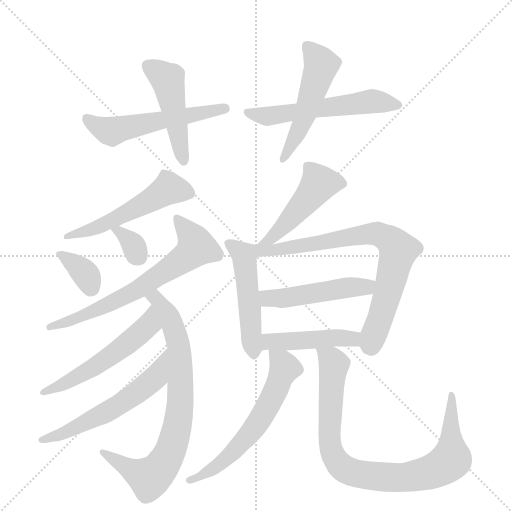
t = 0.00 s
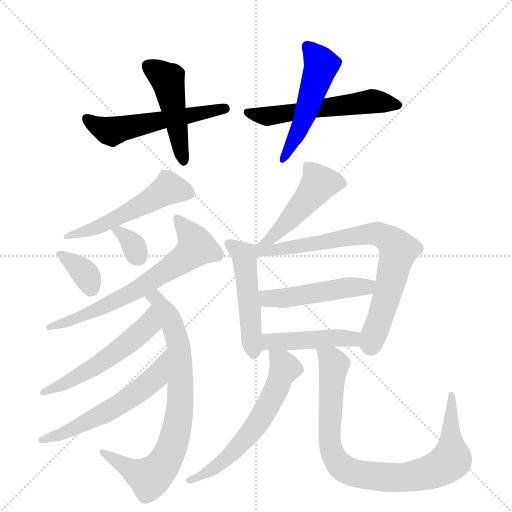
t = 2.52 s
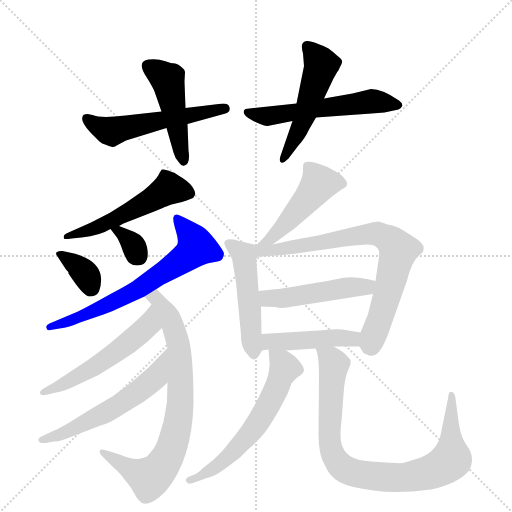
t = 5.03 s
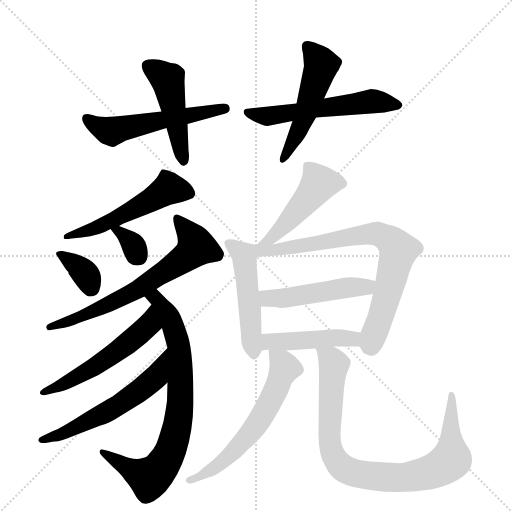
t = 7.55 s
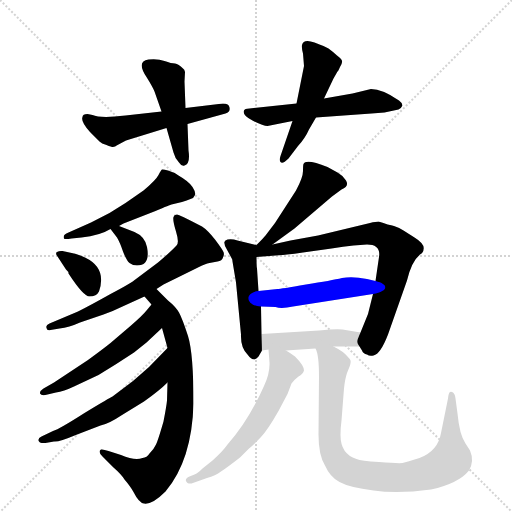
t = 10.06 s
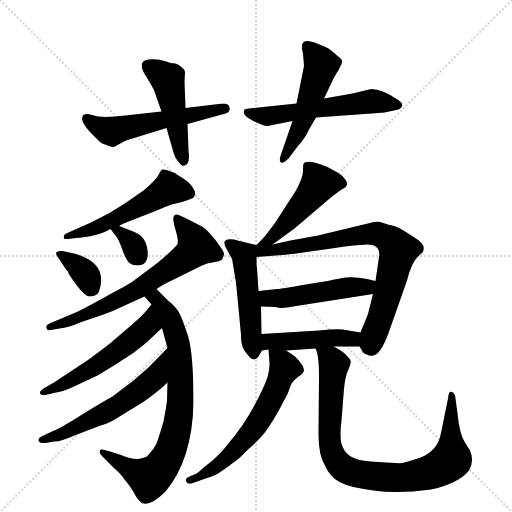
t = 12.58 s

The animated SVG that drew these frames (rendered in a browser with its animation timeline set to each time). Animation: 18 CSS @keyframes rules; one cycle of 12.58 s.

<svg version="1.1" viewBox="0 0 1024 1024" xmlns="http://www.w3.org/2000/svg">
  <g stroke="lightgray" stroke-dasharray="1,1" stroke-width="1" transform="scale(4, 4)">
    <line x1="0" y1="0" x2="256" y2="256"></line>
    <line x1="256" y1="0" x2="0" y2="256"></line>
    <line x1="128" y1="0" x2="128" y2="256"></line>
    <line x1="0" y1="128" x2="256" y2="128"></line>
  </g>
  <g transform="scale(1, -1) translate(0, -855)">
    <style type="text/css">
      
        @keyframes keyframes0 {
          from {
            stroke: blue;
            stroke-dashoffset: 541;
            stroke-width: 128;
          }
          64% {
            animation-timing-function: step-end;
            stroke: blue;
            stroke-dashoffset: 0;
            stroke-width: 128;
          }
          to {
            stroke: black;
            stroke-width: 1024;
          }
        }
        #make-me-a-hanzi-animation-0 {
          animation: keyframes0 0.6902669270833334s both;
          animation-delay: 0s;
          animation-timing-function: linear;
        }
      
        @keyframes keyframes1 {
          from {
            stroke: blue;
            stroke-dashoffset: 469;
            stroke-width: 128;
          }
          60% {
            animation-timing-function: step-end;
            stroke: blue;
            stroke-dashoffset: 0;
            stroke-width: 128;
          }
          to {
            stroke: black;
            stroke-width: 1024;
          }
        }
        #make-me-a-hanzi-animation-1 {
          animation: keyframes1 0.6316731770833334s both;
          animation-delay: 0.6902669270833334s;
          animation-timing-function: linear;
        }
      
        @keyframes keyframes2 {
          from {
            stroke: blue;
            stroke-dashoffset: 560;
            stroke-width: 128;
          }
          65% {
            animation-timing-function: step-end;
            stroke: blue;
            stroke-dashoffset: 0;
            stroke-width: 128;
          }
          to {
            stroke: black;
            stroke-width: 1024;
          }
        }
        #make-me-a-hanzi-animation-2 {
          animation: keyframes2 0.7057291666666666s both;
          animation-delay: 1.3219401041666667s;
          animation-timing-function: linear;
        }
      
        @keyframes keyframes3 {
          from {
            stroke: blue;
            stroke-dashoffset: 506;
            stroke-width: 128;
          }
          62% {
            animation-timing-function: step-end;
            stroke: blue;
            stroke-dashoffset: 0;
            stroke-width: 128;
          }
          to {
            stroke: black;
            stroke-width: 1024;
          }
        }
        #make-me-a-hanzi-animation-3 {
          animation: keyframes3 0.6617838541666666s both;
          animation-delay: 2.0276692708333335s;
          animation-timing-function: linear;
        }
      
        @keyframes keyframes4 {
          from {
            stroke: blue;
            stroke-dashoffset: 523;
            stroke-width: 128;
          }
          63% {
            animation-timing-function: step-end;
            stroke: blue;
            stroke-dashoffset: 0;
            stroke-width: 128;
          }
          to {
            stroke: black;
            stroke-width: 1024;
          }
        }
        #make-me-a-hanzi-animation-4 {
          animation: keyframes4 0.6756184895833334s both;
          animation-delay: 2.689453125s;
          animation-timing-function: linear;
        }
      
        @keyframes keyframes5 {
          from {
            stroke: blue;
            stroke-dashoffset: 351;
            stroke-width: 128;
          }
          53% {
            animation-timing-function: step-end;
            stroke: blue;
            stroke-dashoffset: 0;
            stroke-width: 128;
          }
          to {
            stroke: black;
            stroke-width: 1024;
          }
        }
        #make-me-a-hanzi-animation-5 {
          animation: keyframes5 0.53564453125s both;
          animation-delay: 3.3650716145833335s;
          animation-timing-function: linear;
        }
      
        @keyframes keyframes6 {
          from {
            stroke: blue;
            stroke-dashoffset: 330;
            stroke-width: 128;
          }
          52% {
            animation-timing-function: step-end;
            stroke: blue;
            stroke-dashoffset: 0;
            stroke-width: 128;
          }
          to {
            stroke: black;
            stroke-width: 1024;
          }
        }
        #make-me-a-hanzi-animation-6 {
          animation: keyframes6 0.5185546875s both;
          animation-delay: 3.9007161458333335s;
          animation-timing-function: linear;
        }
      
        @keyframes keyframes7 {
          from {
            stroke: blue;
            stroke-dashoffset: 667;
            stroke-width: 128;
          }
          68% {
            animation-timing-function: step-end;
            stroke: blue;
            stroke-dashoffset: 0;
            stroke-width: 128;
          }
          to {
            stroke: black;
            stroke-width: 1024;
          }
        }
        #make-me-a-hanzi-animation-7 {
          animation: keyframes7 0.7928059895833334s both;
          animation-delay: 4.419270833333334s;
          animation-timing-function: linear;
        }
      
        @keyframes keyframes8 {
          from {
            stroke: blue;
            stroke-dashoffset: 763;
            stroke-width: 128;
          }
          71% {
            animation-timing-function: step-end;
            stroke: blue;
            stroke-dashoffset: 0;
            stroke-width: 128;
          }
          to {
            stroke: black;
            stroke-width: 1024;
          }
        }
        #make-me-a-hanzi-animation-8 {
          animation: keyframes8 0.8709309895833334s both;
          animation-delay: 5.212076822916667s;
          animation-timing-function: linear;
        }
      
        @keyframes keyframes9 {
          from {
            stroke: blue;
            stroke-dashoffset: 539;
            stroke-width: 128;
          }
          64% {
            animation-timing-function: step-end;
            stroke: blue;
            stroke-dashoffset: 0;
            stroke-width: 128;
          }
          to {
            stroke: black;
            stroke-width: 1024;
          }
        }
        #make-me-a-hanzi-animation-9 {
          animation: keyframes9 0.6886393229166666s both;
          animation-delay: 6.0830078125s;
          animation-timing-function: linear;
        }
      
        @keyframes keyframes10 {
          from {
            stroke: blue;
            stroke-dashoffset: 572;
            stroke-width: 128;
          }
          65% {
            animation-timing-function: step-end;
            stroke: blue;
            stroke-dashoffset: 0;
            stroke-width: 128;
          }
          to {
            stroke: black;
            stroke-width: 1024;
          }
        }
        #make-me-a-hanzi-animation-10 {
          animation: keyframes10 0.7154947916666666s both;
          animation-delay: 6.771647135416667s;
          animation-timing-function: linear;
        }
      
        @keyframes keyframes11 {
          from {
            stroke: blue;
            stroke-dashoffset: 460;
            stroke-width: 128;
          }
          60% {
            animation-timing-function: step-end;
            stroke: blue;
            stroke-dashoffset: 0;
            stroke-width: 128;
          }
          to {
            stroke: black;
            stroke-width: 1024;
          }
        }
        #make-me-a-hanzi-animation-11 {
          animation: keyframes11 0.6243489583333334s both;
          animation-delay: 7.487141927083334s;
          animation-timing-function: linear;
        }
      
        @keyframes keyframes12 {
          from {
            stroke: blue;
            stroke-dashoffset: 493;
            stroke-width: 128;
          }
          62% {
            animation-timing-function: step-end;
            stroke: blue;
            stroke-dashoffset: 0;
            stroke-width: 128;
          }
          to {
            stroke: black;
            stroke-width: 1024;
          }
        }
        #make-me-a-hanzi-animation-12 {
          animation: keyframes12 0.6512044270833334s both;
          animation-delay: 8.111490885416668s;
          animation-timing-function: linear;
        }
      
        @keyframes keyframes13 {
          from {
            stroke: blue;
            stroke-dashoffset: 753;
            stroke-width: 128;
          }
          71% {
            animation-timing-function: step-end;
            stroke: blue;
            stroke-dashoffset: 0;
            stroke-width: 128;
          }
          to {
            stroke: black;
            stroke-width: 1024;
          }
        }
        #make-me-a-hanzi-animation-13 {
          animation: keyframes13 0.86279296875s both;
          animation-delay: 8.762695312500002s;
          animation-timing-function: linear;
        }
      
        @keyframes keyframes14 {
          from {
            stroke: blue;
            stroke-dashoffset: 481;
            stroke-width: 128;
          }
          61% {
            animation-timing-function: step-end;
            stroke: blue;
            stroke-dashoffset: 0;
            stroke-width: 128;
          }
          to {
            stroke: black;
            stroke-width: 1024;
          }
        }
        #make-me-a-hanzi-animation-14 {
          animation: keyframes14 0.6414388020833334s both;
          animation-delay: 9.625488281250002s;
          animation-timing-function: linear;
        }
      
        @keyframes keyframes15 {
          from {
            stroke: blue;
            stroke-dashoffset: 447;
            stroke-width: 128;
          }
          59% {
            animation-timing-function: step-end;
            stroke: blue;
            stroke-dashoffset: 0;
            stroke-width: 128;
          }
          to {
            stroke: black;
            stroke-width: 1024;
          }
        }
        #make-me-a-hanzi-animation-15 {
          animation: keyframes15 0.61376953125s both;
          animation-delay: 10.266927083333336s;
          animation-timing-function: linear;
        }
      
        @keyframes keyframes16 {
          from {
            stroke: blue;
            stroke-dashoffset: 601;
            stroke-width: 128;
          }
          66% {
            animation-timing-function: step-end;
            stroke: blue;
            stroke-dashoffset: 0;
            stroke-width: 128;
          }
          to {
            stroke: black;
            stroke-width: 1024;
          }
        }
        #make-me-a-hanzi-animation-16 {
          animation: keyframes16 0.7390950520833334s both;
          animation-delay: 10.880696614583336s;
          animation-timing-function: linear;
        }
      
        @keyframes keyframes17 {
          from {
            stroke: blue;
            stroke-dashoffset: 869;
            stroke-width: 128;
          }
          74% {
            animation-timing-function: step-end;
            stroke: blue;
            stroke-dashoffset: 0;
            stroke-width: 128;
          }
          to {
            stroke: black;
            stroke-width: 1024;
          }
        }
        #make-me-a-hanzi-animation-17 {
          animation: keyframes17 0.9571940104166666s both;
          animation-delay: 11.61979166666667s;
          animation-timing-function: linear;
        }
      
    </style>
    
      <path d="M 323 632 L 251 624 Q 201 618 185 625 L 175 627 Q 165 627 165 621 Q 161 612 180 591 L 199 572 Q 203 568 213 565 Q 223 561 226 561 Q 229 561 237 566 L 252 574 L 333 599 L 375 607 L 451 628 Q 461 631 459 640 Q 458 648 446 648 L 371 639 L 323 632 Z" fill="lightgray"></path>
    
      <path d="M 309 672 L 323 632 L 333 599 L 347 550 Q 350 538 358 530 Q 363 522 369 524 Q 381 527 377 554 L 375 607 L 371 639 L 369 692 L 370 711 Q 369 717 366 718 Q 357 727 350 728 Q 343 728 329 733 Q 316 738 297 736 Q 272 733 293 701 Q 306 680 309 672 Z" fill="lightgray"></path>
    
      <path d="M 769 630 L 797 636 Q 803 639 805 644 Q 805 649 798 654 Q 765 677 742 677 L 705 668 L 648 658 L 593 648 L 499 638 Q 489 638 488 634 Q 484 624 505 614 Q 526 603 535 603 L 585 613 L 632 620 L 743 628 L 769 630 Z" fill="lightgray"></path>
    
      <path d="M 648 658 L 667 698 L 675 712 Q 676 712 680 721 Q 685 729 684 733 Q 684 737 674 744 Q 664 753 657 758 Q 651 762 629 770 Q 607 778 604 765 Q 603 759 606 748 L 608 723 L 593 648 L 585 613 L 561 543 Q 558 535 561 531 Q 565 526 577 538 L 596 563 Q 610 578 618 596 L 632 620 L 648 658 Z" fill="lightgray"></path>
    
      <path d="M 238 403 L 247 408 L 311 433 Q 341 446 343 446 L 364 451 Q 374 454 381 457 Q 388 459 390 465 Q 392 470 385 481 Q 378 492 357 504 Q 347 511 336 514 Q 326 517 324 516 Q 322 515 317 505 Q 312 495 287 474 L 251 449 L 219 429 L 182 410 L 137 390 Q 125 386 128 378 Q 129 376 143 378 L 163 380 Q 200 384 221 397 L 238 403 Z" fill="lightgray"></path>
    
      <path d="M 179 262 Q 193 262 198 272 Q 214 319 170 340 Q 153 347 148 348 L 125 353 Q 119 354 114 351 Q 110 349 115 342 L 132 316 Q 137 312 137 308 Q 167 262 179 262 Z" fill="lightgray"></path>
    
      <path d="M 269 391 L 238 403 C 210 414 207 415 221 397 L 234 380 Q 240 370 246 352 Q 253 334 259 329 Q 266 324 274 324 Q 301 324 294 361 Q 290 382 269 391 Z" fill="lightgray"></path>
    
      <path d="M 313 277 L 327 286 L 396 320 Q 411 328 419 329 L 435 332 Q 444 333 446 340 Q 449 346 447 351 Q 445 356 430 376 Q 415 395 404 402 Q 355 428 353 426 Q 352 424 350 426 L 347 421 Q 345 415 352 392 Q 359 369 353 364 Q 341 351 316 330 L 272 297 Q 263 289 221 267 Q 180 244 156 232 L 99 208 Q 91 205 93 199 Q 94 193 101 195 L 119 198 Q 138 200 160 210 L 207 226 Q 229 234 245 242 L 289 262 L 313 277 Z" fill="lightgray"></path>
    
      <path d="M 289 262 L 303 246 L 324 199 L 335 159 L 335 90 L 334 54 Q 333 43 327 12 Q 316 -26 312 -34 Q 308 -43 299 -52 Q 294 -60 285 -61 Q 270 -67 242 -55 L 217 -47 Q 206 -43 202 -44 Q 195 -48 205 -58 L 227 -80 Q 243 -94 249 -104 Q 261 -118 267 -129 Q 278 -151 288 -152 Q 304 -155 331 -128 Q 384 -65 387 48 Q 387 148 376 183 Q 365 217 358 230 Q 351 242 336 254 L 313 277 C 292 298 269 285 289 262 Z" fill="lightgray"></path>
    
      <path d="M 303 246 L 293 234 Q 286 225 262 204 L 221 169 Q 210 160 176 135 L 108 90 L 87 78 Q 79 73 80 68 Q 83 62 95 66 L 112 70 Q 127 72 148 82 L 197 105 Q 235 128 268 150 L 293 170 L 324 199 C 346 219 322 269 303 246 Z" fill="lightgray"></path>
    
      <path d="M 335 159 L 298 121 L 266 93 L 225 62 Q 220 60 169 29 Q 119 -3 106 -7 L 83 -18 Q 76 -21 77 -26 Q 78 -32 91 -31 L 108 -28 Q 119 -29 149 -16 L 201 4 Q 217 7 244 25 L 288 52 Q 319 74 335 90 C 357 111 356 180 335 159 Z" fill="lightgray"></path>
    
      <path d="M 545 366 L 589 398 L 664 462 L 683 476 Q 699 483 692 494 Q 686 504 675 510 L 655 521 Q 612 538 607 527 Q 606 525 606 513 Q 606 500 592 474 L 550 409 L 531 384 Q 528 380 513 365 C 492 344 521 348 545 366 Z" fill="lightgray"></path>
    
      <path d="M 513 365 L 475 374 Q 464 378 455 376 Q 447 373 449 368 L 450 363 L 463 339 Q 465 337 465 332 L 472 290 L 482 186 Q 481 160 495 146 Q 502 136 509 136 Q 514 138 517 142 L 524 154 C 524 155 524 157 523 187 L 522 242 L 517 273 L 514 318 Q 513 321 513 341 C 513 365 513 365 513 365 Z" fill="lightgray"></path>
    
      <path d="M 719 162 L 724 154 Q 726 148 734 146 Q 739 142 747 144 Q 761 147 776 186 L 814 294 Q 823 332 840 346 Q 847 350 847 356 Q 850 367 829 380 L 807 394 Q 799 400 788 403 Q 778 405 757 412 Q 752 412 740 409 L 636 384 L 581 374 L 545 366 C 501 356 480 338 513 341 L 551 344 Q 570 345 606 350 L 663 358 Q 687 362 707 364 L 734 366 Q 762 366 758 341 L 751 293 L 746 267 L 736 227 L 721 190 C 713 171 713 171 719 162 Z" fill="lightgray"></path>
    
      <path d="M 751 293 L 734 297 Q 705 303 684 299 Q 663 294 612 286 Q 561 277 555 277 L 517 273 C 487 270 492 243 522 242 L 551 241 Q 563 237 586 242 L 746 267 C 776 272 780 286 751 293 Z" fill="lightgray"></path>
    
      <path d="M 667 162 L 719 162 C 749 162 751 185 721 190 L 685 196 Q 674 198 638 194 L 523 187 C 493 185 494 149 524 154 L 537 156 L 572 154 L 631 158 L 667 162 Z" fill="lightgray"></path>
    
      <path d="M 537 156 L 539 130 Q 540 109 528 83 Q 497 13 455 -34 Q 446 -47 425 -66 L 405 -82 Q 395 -92 389 -94 L 379 -98 Q 370 -102 372 -107 Q 374 -113 383 -112 L 414 -101 Q 431 -96 442 -88 Q 453 -81 480 -60 L 497 -43 Q 508 -34 522 -19 Q 536 -4 557 33 L 575 67 L 583 88 Q 589 96 597 102 Q 606 107 608 114 Q 608 124 590 142 Q 579 150 572 154 C 547 170 535 177 537 156 Z" fill="lightgray"></path>
    
      <path d="M 638 102 L 637 -14 Q 637 -55 650 -76 Q 660 -99 679 -109 Q 699 -120 747 -126 Q 796 -133 862 -124 Q 917 -112 938 -86 Q 949 -67 940 -46 L 931 -32 Q 919 -15 915 28 L 911 58 Q 910 67 906 70 Q 903 72 900 71 Q 897 69 896 58 L 882 -11 Q 876 -47 839 -61 Q 814 -69 805 -71 Q 795 -72 758 -69 Q 722 -67 713 -63 Q 681 -53 681 -15 Q 681 0 683 14 L 688 78 Q 690 97 694 109 L 700 124 Q 702 132 701 134 Q 701 136 695 142 Q 687 152 667 162 C 641 177 623 187 631 158 Q 638 146 638 102 Z" fill="lightgray"></path>
    
    
      <clipPath id="make-me-a-hanzi-clip-0">
        <path d="M 323 632 L 251 624 Q 201 618 185 625 L 175 627 Q 165 627 165 621 Q 161 612 180 591 L 199 572 Q 203 568 213 565 Q 223 561 226 561 Q 229 561 237 566 L 252 574 L 333 599 L 375 607 L 451 628 Q 461 631 459 640 Q 458 648 446 648 L 371 639 L 323 632 Z"></path>
      </clipPath>
      <path clip-path="url(#make-me-a-hanzi-clip-0)" d="M 174 617 L 224 593 L 449 638" fill="none" id="make-me-a-hanzi-animation-0" stroke-dasharray="413 826" stroke-linecap="round"></path>
    
      <clipPath id="make-me-a-hanzi-clip-1">
        <path d="M 309 672 L 323 632 L 333 599 L 347 550 Q 350 538 358 530 Q 363 522 369 524 Q 381 527 377 554 L 375 607 L 371 639 L 369 692 L 370 711 Q 369 717 366 718 Q 357 727 350 728 Q 343 728 329 733 Q 316 738 297 736 Q 272 733 293 701 Q 306 680 309 672 Z"></path>
      </clipPath>
      <path clip-path="url(#make-me-a-hanzi-clip-1)" d="M 296 724 L 335 696 L 367 534" fill="none" id="make-me-a-hanzi-animation-1" stroke-dasharray="341 682" stroke-linecap="round"></path>
    
      <clipPath id="make-me-a-hanzi-clip-2">
        <path d="M 769 630 L 797 636 Q 803 639 805 644 Q 805 649 798 654 Q 765 677 742 677 L 705 668 L 648 658 L 593 648 L 499 638 Q 489 638 488 634 Q 484 624 505 614 Q 526 603 535 603 L 585 613 L 632 620 L 743 628 L 769 630 Z"></path>
      </clipPath>
      <path clip-path="url(#make-me-a-hanzi-clip-2)" d="M 496 630 L 533 622 L 745 653 L 796 645" fill="none" id="make-me-a-hanzi-animation-2" stroke-dasharray="432 864" stroke-linecap="round"></path>
    
      <clipPath id="make-me-a-hanzi-clip-3">
        <path d="M 648 658 L 667 698 L 675 712 Q 676 712 680 721 Q 685 729 684 733 Q 684 737 674 744 Q 664 753 657 758 Q 651 762 629 770 Q 607 778 604 765 Q 603 759 606 748 L 608 723 L 593 648 L 585 613 L 561 543 Q 558 535 561 531 Q 565 526 577 538 L 596 563 Q 610 578 618 596 L 632 620 L 648 658 Z"></path>
      </clipPath>
      <path clip-path="url(#make-me-a-hanzi-clip-3)" d="M 615 761 L 643 725 L 605 612 L 565 537" fill="none" id="make-me-a-hanzi-animation-3" stroke-dasharray="378 756" stroke-linecap="round"></path>
    
      <clipPath id="make-me-a-hanzi-clip-4">
        <path d="M 238 403 L 247 408 L 311 433 Q 341 446 343 446 L 364 451 Q 374 454 381 457 Q 388 459 390 465 Q 392 470 385 481 Q 378 492 357 504 Q 347 511 336 514 Q 326 517 324 516 Q 322 515 317 505 Q 312 495 287 474 L 251 449 L 219 429 L 182 410 L 137 390 Q 125 386 128 378 Q 129 376 143 378 L 163 380 Q 200 384 221 397 L 238 403 Z"></path>
      </clipPath>
      <path clip-path="url(#make-me-a-hanzi-clip-4)" d="M 379 468 L 338 478 L 229 416 L 136 382" fill="none" id="make-me-a-hanzi-animation-4" stroke-dasharray="395 790" stroke-linecap="round"></path>
    
      <clipPath id="make-me-a-hanzi-clip-5">
        <path d="M 179 262 Q 193 262 198 272 Q 214 319 170 340 Q 153 347 148 348 L 125 353 Q 119 354 114 351 Q 110 349 115 342 L 132 316 Q 137 312 137 308 Q 167 262 179 262 Z"></path>
      </clipPath>
      <path clip-path="url(#make-me-a-hanzi-clip-5)" d="M 120 347 L 171 307 L 182 279" fill="none" id="make-me-a-hanzi-animation-5" stroke-dasharray="223 446" stroke-linecap="round"></path>
    
      <clipPath id="make-me-a-hanzi-clip-6">
        <path d="M 269 391 L 238 403 C 210 414 207 415 221 397 L 234 380 Q 240 370 246 352 Q 253 334 259 329 Q 266 324 274 324 Q 301 324 294 361 Q 290 382 269 391 Z"></path>
      </clipPath>
      <path clip-path="url(#make-me-a-hanzi-clip-6)" d="M 227 395 L 257 376 L 276 342" fill="none" id="make-me-a-hanzi-animation-6" stroke-dasharray="202 404" stroke-linecap="round"></path>
    
      <clipPath id="make-me-a-hanzi-clip-7">
        <path d="M 313 277 L 327 286 L 396 320 Q 411 328 419 329 L 435 332 Q 444 333 446 340 Q 449 346 447 351 Q 445 356 430 376 Q 415 395 404 402 Q 355 428 353 426 Q 352 424 350 426 L 347 421 Q 345 415 352 392 Q 359 369 353 364 Q 341 351 316 330 L 272 297 Q 263 289 221 267 Q 180 244 156 232 L 99 208 Q 91 205 93 199 Q 94 193 101 195 L 119 198 Q 138 200 160 210 L 207 226 Q 229 234 245 242 L 289 262 L 313 277 Z"></path>
      </clipPath>
      <path clip-path="url(#make-me-a-hanzi-clip-7)" d="M 352 422 L 391 367 L 392 361 L 376 343 L 265 270 L 149 216 L 99 201" fill="none" id="make-me-a-hanzi-animation-7" stroke-dasharray="539 1078" stroke-linecap="round"></path>
    
      <clipPath id="make-me-a-hanzi-clip-8">
        <path d="M 289 262 L 303 246 L 324 199 L 335 159 L 335 90 L 334 54 Q 333 43 327 12 Q 316 -26 312 -34 Q 308 -43 299 -52 Q 294 -60 285 -61 Q 270 -67 242 -55 L 217 -47 Q 206 -43 202 -44 Q 195 -48 205 -58 L 227 -80 Q 243 -94 249 -104 Q 261 -118 267 -129 Q 278 -151 288 -152 Q 304 -155 331 -128 Q 384 -65 387 48 Q 387 148 376 183 Q 365 217 358 230 Q 351 242 336 254 L 313 277 C 292 298 269 285 289 262 Z"></path>
      </clipPath>
      <path clip-path="url(#make-me-a-hanzi-clip-8)" d="M 297 262 L 315 256 L 338 222 L 357 165 L 360 40 L 345 -37 L 320 -82 L 298 -101 L 209 -50" fill="none" id="make-me-a-hanzi-animation-8" stroke-dasharray="635 1270" stroke-linecap="round"></path>
    
      <clipPath id="make-me-a-hanzi-clip-9">
        <path d="M 303 246 L 293 234 Q 286 225 262 204 L 221 169 Q 210 160 176 135 L 108 90 L 87 78 Q 79 73 80 68 Q 83 62 95 66 L 112 70 Q 127 72 148 82 L 197 105 Q 235 128 268 150 L 293 170 L 324 199 C 346 219 322 269 303 246 Z"></path>
      </clipPath>
      <path clip-path="url(#make-me-a-hanzi-clip-9)" d="M 301 238 L 296 205 L 275 184 L 172 111 L 88 70" fill="none" id="make-me-a-hanzi-animation-9" stroke-dasharray="411 822" stroke-linecap="round"></path>
    
      <clipPath id="make-me-a-hanzi-clip-10">
        <path d="M 335 159 L 298 121 L 266 93 L 225 62 Q 220 60 169 29 Q 119 -3 106 -7 L 83 -18 Q 76 -21 77 -26 Q 78 -32 91 -31 L 108 -28 Q 119 -29 149 -16 L 201 4 Q 217 7 244 25 L 288 52 Q 319 74 335 90 C 357 111 356 180 335 159 Z"></path>
      </clipPath>
      <path clip-path="url(#make-me-a-hanzi-clip-10)" d="M 333 152 L 316 111 L 282 75 L 211 29 L 85 -26" fill="none" id="make-me-a-hanzi-animation-10" stroke-dasharray="444 888" stroke-linecap="round"></path>
    
      <clipPath id="make-me-a-hanzi-clip-11">
        <path d="M 545 366 L 589 398 L 664 462 L 683 476 Q 699 483 692 494 Q 686 504 675 510 L 655 521 Q 612 538 607 527 Q 606 525 606 513 Q 606 500 592 474 L 550 409 L 531 384 Q 528 380 513 365 C 492 344 521 348 545 366 Z"></path>
      </clipPath>
      <path clip-path="url(#make-me-a-hanzi-clip-11)" d="M 682 488 L 638 488 L 573 409 L 529 371" fill="none" id="make-me-a-hanzi-animation-11" stroke-dasharray="332 664" stroke-linecap="round"></path>
    
      <clipPath id="make-me-a-hanzi-clip-12">
        <path d="M 513 365 L 475 374 Q 464 378 455 376 Q 447 373 449 368 L 450 363 L 463 339 Q 465 337 465 332 L 472 290 L 482 186 Q 481 160 495 146 Q 502 136 509 136 Q 514 138 517 142 L 524 154 C 524 155 524 157 523 187 L 522 242 L 517 273 L 514 318 Q 513 321 513 341 C 513 365 513 365 513 365 Z"></path>
      </clipPath>
      <path clip-path="url(#make-me-a-hanzi-clip-12)" d="M 458 367 L 488 342 L 508 145" fill="none" id="make-me-a-hanzi-animation-12" stroke-dasharray="365 730" stroke-linecap="round"></path>
    
      <clipPath id="make-me-a-hanzi-clip-13">
        <path d="M 719 162 L 724 154 Q 726 148 734 146 Q 739 142 747 144 Q 761 147 776 186 L 814 294 Q 823 332 840 346 Q 847 350 847 356 Q 850 367 829 380 L 807 394 Q 799 400 788 403 Q 778 405 757 412 Q 752 412 740 409 L 636 384 L 581 374 L 545 366 C 501 356 480 338 513 341 L 551 344 Q 570 345 606 350 L 663 358 Q 687 362 707 364 L 734 366 Q 762 366 758 341 L 751 293 L 746 267 L 736 227 L 721 190 C 713 171 713 171 719 162 Z"></path>
      </clipPath>
      <path clip-path="url(#make-me-a-hanzi-clip-13)" d="M 519 347 L 525 354 L 596 361 L 737 387 L 756 387 L 783 372 L 796 354 L 743 160" fill="none" id="make-me-a-hanzi-animation-13" stroke-dasharray="625 1250" stroke-linecap="round"></path>
    
      <clipPath id="make-me-a-hanzi-clip-14">
        <path d="M 751 293 L 734 297 Q 705 303 684 299 Q 663 294 612 286 Q 561 277 555 277 L 517 273 C 487 270 492 243 522 242 L 551 241 Q 563 237 586 242 L 746 267 C 776 272 780 286 751 293 Z"></path>
      </clipPath>
      <path clip-path="url(#make-me-a-hanzi-clip-14)" d="M 524 266 L 537 259 L 566 258 L 745 287" fill="none" id="make-me-a-hanzi-animation-14" stroke-dasharray="353 706" stroke-linecap="round"></path>
    
      <clipPath id="make-me-a-hanzi-clip-15">
        <path d="M 667 162 L 719 162 C 749 162 751 185 721 190 L 685 196 Q 674 198 638 194 L 523 187 C 493 185 494 149 524 154 L 537 156 L 572 154 L 631 158 L 667 162 Z"></path>
      </clipPath>
      <path clip-path="url(#make-me-a-hanzi-clip-15)" d="M 530 160 L 544 172 L 668 180 L 705 177 L 714 183" fill="none" id="make-me-a-hanzi-animation-15" stroke-dasharray="319 638" stroke-linecap="round"></path>
    
      <clipPath id="make-me-a-hanzi-clip-16">
        <path d="M 537 156 L 539 130 Q 540 109 528 83 Q 497 13 455 -34 Q 446 -47 425 -66 L 405 -82 Q 395 -92 389 -94 L 379 -98 Q 370 -102 372 -107 Q 374 -113 383 -112 L 414 -101 Q 431 -96 442 -88 Q 453 -81 480 -60 L 497 -43 Q 508 -34 522 -19 Q 536 -4 557 33 L 575 67 L 583 88 Q 589 96 597 102 Q 606 107 608 114 Q 608 124 590 142 Q 579 150 572 154 C 547 170 535 177 537 156 Z"></path>
      </clipPath>
      <path clip-path="url(#make-me-a-hanzi-clip-16)" d="M 543 150 L 570 119 L 522 20 L 463 -54 L 418 -88 L 379 -105" fill="none" id="make-me-a-hanzi-animation-16" stroke-dasharray="473 946" stroke-linecap="round"></path>
    
      <clipPath id="make-me-a-hanzi-clip-17">
        <path d="M 638 102 L 637 -14 Q 637 -55 650 -76 Q 660 -99 679 -109 Q 699 -120 747 -126 Q 796 -133 862 -124 Q 917 -112 938 -86 Q 949 -67 940 -46 L 931 -32 Q 919 -15 915 28 L 911 58 Q 910 67 906 70 Q 903 72 900 71 Q 897 69 896 58 L 882 -11 Q 876 -47 839 -61 Q 814 -69 805 -71 Q 795 -72 758 -69 Q 722 -67 713 -63 Q 681 -53 681 -15 Q 681 0 683 14 L 688 78 Q 690 97 694 109 L 700 124 Q 702 132 701 134 Q 701 136 695 142 Q 687 152 667 162 C 641 177 623 187 631 158 Q 638 146 638 102 Z"></path>
      </clipPath>
      <path clip-path="url(#make-me-a-hanzi-clip-17)" d="M 637 156 L 662 136 L 668 124 L 662 80 L 661 -38 L 676 -71 L 703 -89 L 768 -99 L 821 -99 L 862 -89 L 895 -71 L 903 -64 L 902 63" fill="none" id="make-me-a-hanzi-animation-17" stroke-dasharray="741 1482" stroke-linecap="round"></path>
    
  </g>
</svg>
